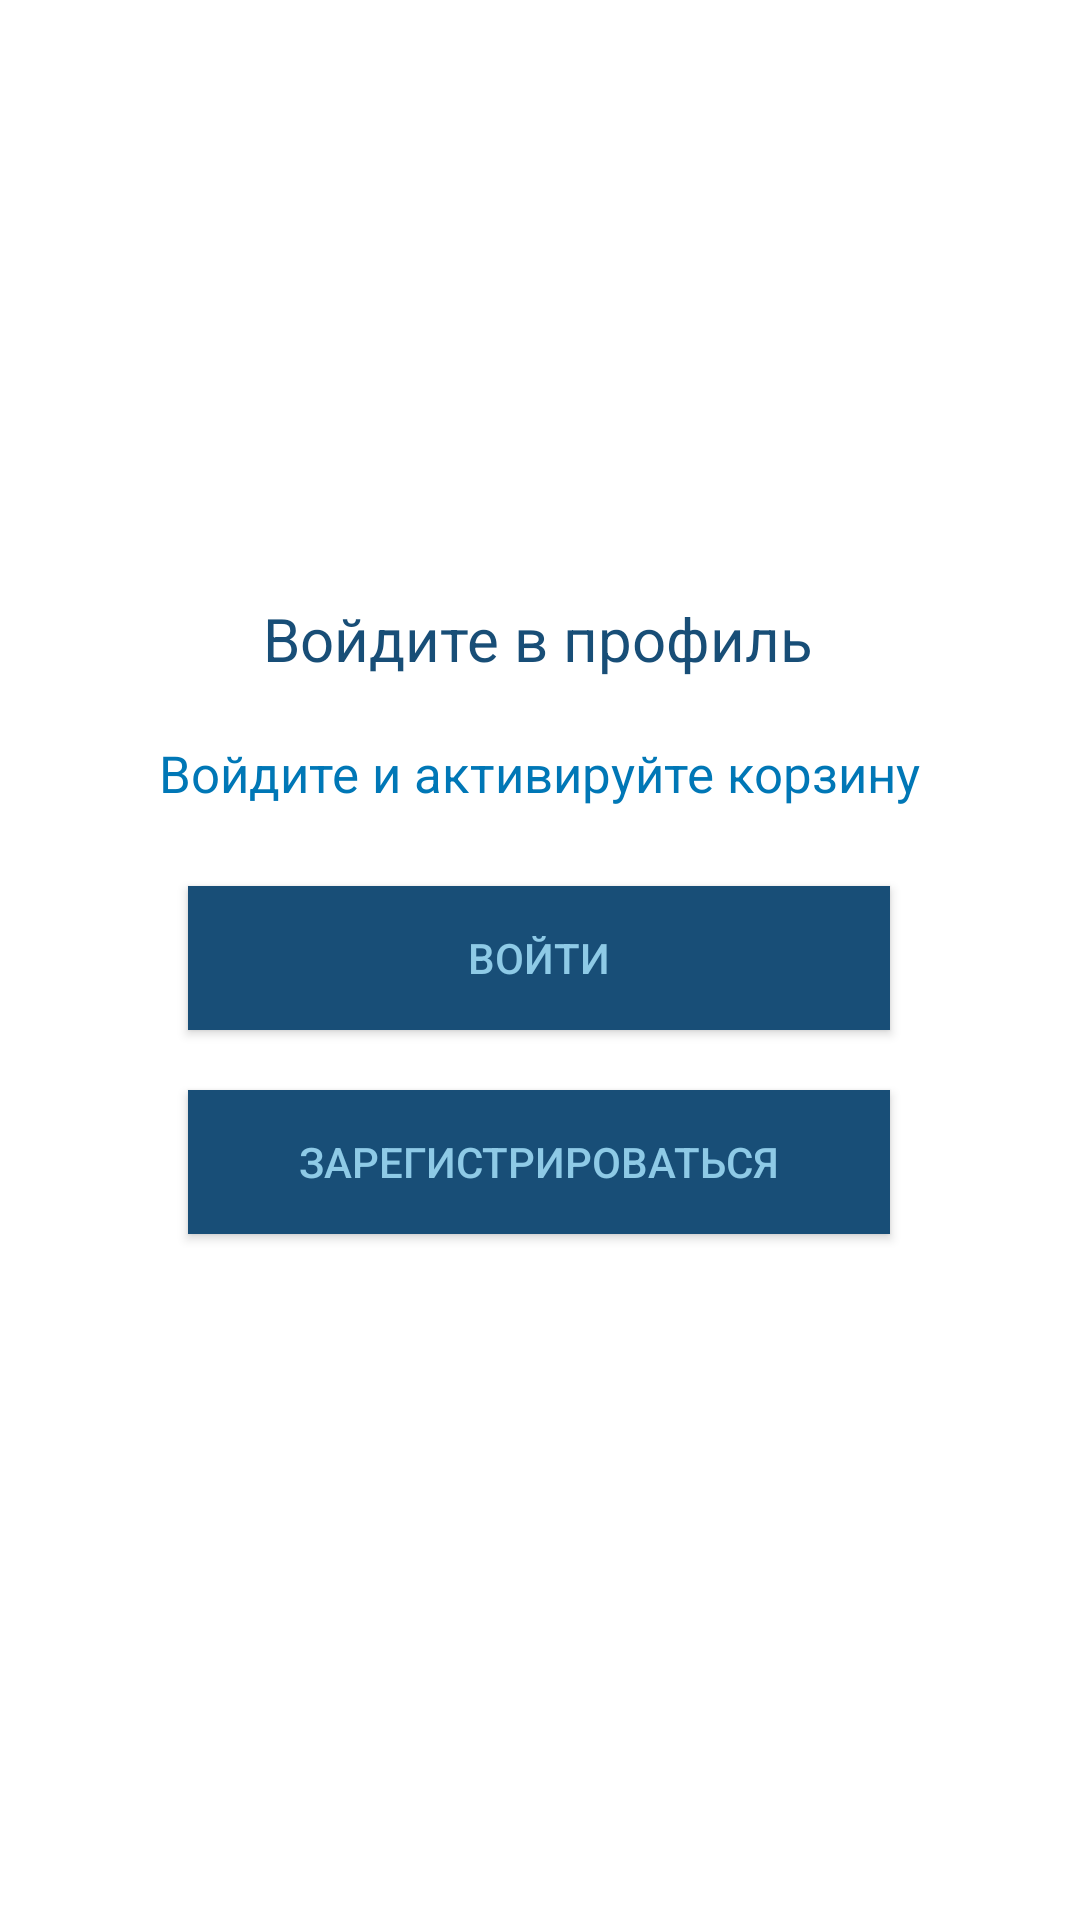

Write the Android layout XML for this screen, with the resource values it uses.
<!-- AndroidManifest.xml: application theme AppTheme -->
<!-- res/layout/unenter.xml -->
<?xml version="1.0" encoding="utf-8"?>
<androidx.constraintlayout.widget.ConstraintLayout xmlns:android="http://schemas.android.com/apk/res/android"
    xmlns:app="http://schemas.android.com/apk/res-auto"
    xmlns:tools="http://schemas.android.com/tools"
    android:layout_width="match_parent"
    android:layout_height="match_parent"
    tools:context=".fragments.PersonFragment">

    <TextView
        android:id="@+id/textView"
        android:layout_width="wrap_content"
        android:layout_height="wrap_content"
        android:text="@string/reg_text"
        android:textColor="@color/colorAccent"
        android:textColorHighlight="@color/colorAccent"
        android:textSize="20sp"
        app:layout_constraintBottom_toBottomOf="parent"
        app:layout_constraintEnd_toEndOf="parent"
        app:layout_constraintHorizontal_bias="0.497"
        app:layout_constraintStart_toStartOf="parent"
        app:layout_constraintTop_toTopOf="parent"
        app:layout_constraintVertical_bias="0.325" />

    <TextView
        android:layout_width="wrap_content"
        android:layout_height="wrap_content"
        android:layout_marginTop="20dp"
        android:layout_marginBottom="10dp"
        android:text="@string/reg_small_text"
        android:textColor="@color/colorPrimaryLight"
        android:textSize="17sp"
        app:layout_constraintBottom_toTopOf="@+id/log_button"
        app:layout_constraintEnd_toEndOf="parent"
        app:layout_constraintStart_toStartOf="parent"
        app:layout_constraintTop_toBottomOf="@+id/textView"
        app:layout_constraintVertical_bias="0.0" />

    <Button
        android:id="@+id/log_button"
        android:layout_width="234dp"
        android:layout_height="wrap_content"
        android:background="@color/colorAccent"
        android:padding="5dp"
        android:text="@string/log_button"
        android:textColor="@color/colorAccentLight"
        app:layout_constraintBottom_toBottomOf="parent"
        app:layout_constraintEnd_toEndOf="parent"
        app:layout_constraintHorizontal_bias="0.497"
        app:layout_constraintStart_toStartOf="parent"
        app:layout_constraintTop_toTopOf="parent"
        app:layout_constraintVertical_bias="0.499">

    </Button>

    <Button
        android:id="@+id/reg_button"
        android:layout_width="234dp"
        android:layout_height="wrap_content"
        android:layout_marginTop="20dp"
        android:background="@color/colorAccent"
        android:padding="5dp"
        android:text="@string/reg_button"
        android:textColor="@color/colorAccentLight"
        app:layout_constraintBottom_toBottomOf="parent"
        app:layout_constraintEnd_toEndOf="parent"
        app:layout_constraintHorizontal_bias="0.497"
        app:layout_constraintStart_toStartOf="parent"
        app:layout_constraintTop_toBottomOf="@+id/log_button"
        app:layout_constraintVertical_bias="0.0">

    </Button>

</androidx.constraintlayout.widget.ConstraintLayout>
<!-- resources referenced by this layout -->
<resources>
  <color name="colorAccent">#184e77</color>
  <color name="colorAccentLight">#8ecae6</color>
  <color name="colorPrimaryLight">#0077b6</color>
  <string name="log_button">Войти</string>
  <string name="reg_button">Зарегистрироваться</string>
  <string name="reg_small_text">Войдите и активируйте корзину</string>
  <string name="reg_text">Войдите в профиль</string>
  <style name="AppTheme" parent="Theme.AppCompat.Light.DarkActionBar">
          <item name="android:windowActivityTransitions">true</item>
          <item name="android:windowEnterTransition">@android:transition/slide_right</item>
          <item name="android:windowExitTransition">@android:transition/slide_left</item>
          <item name="android:colorBackground">@color/white</item>
          <item name="colorPrimaryDark">@color/colorPrimaryLight</item>
          <item name="colorPrimary">@color/colorAccent</item>
          <item name="colorAccent">@color/colorAccentLight</item>
  
  
          <item name="android:windowFullscreen">true</item>
          <item name="android:windowContentOverlay">@null</item>
      </style>
  <color name="white">#FFFFFF</color>
</resources>
